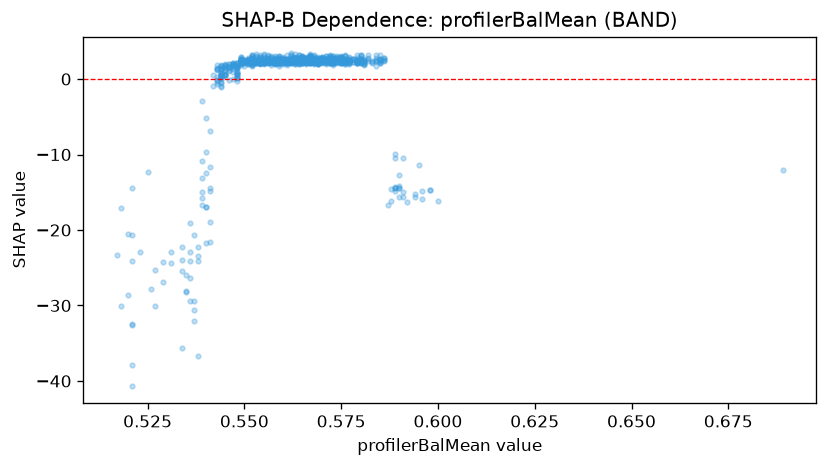

The table this chart was drawn from, first rows:
feature_value, shap_value
0.689, -11.99
0.521, -37.91
0.521, -40.71
0.521, -32.58
0.521, -32.51
0.551, 2.257
0.551, 2.717
0.541, -18.95
0.548, 1.547
0.548, 0.9906
0.563, 2.291
0.563, 2.479
0.562, 2.626
0.565, 2.665
0.563, 2.346
0.57, 2.811
0.57, 2.318
0.57, 2.795
0.564, 2.641
0.569, 2.513
0.578, 2.478
0.578, 2.267
0.572, 3.23
0.573, 2.372
0.573, 2.4
0.575, 2.417
0.569, 2.302
0.574, 2.459
0.572, 3.055
0.576, 2.635
0.566, 2.458
0.577, 2.427
0.577, 2.421
0.577, 2.759
0.561, 2.488
0.567, 2.625
0.567, 2.986
0.567, 2.831
0.573, 2.811
0.573, 2.389
0.565, 2.608
0.576, 2.023
0.569, 2.177
0.578, 2.586
0.579, 2.211
0.577, 2.356
0.578, 2.254
0.577, 2.416
0.575, 2.07
0.575, 2.417
0.575, 2.371
0.575, 2.21
0.571, 1.943
0.57, 2.123
0.57, 2.457
0.567, 2.222
0.576, 2.359
0.577, 2.116
0.576, 3.04
0.573, 2.437
... 934 more rows
